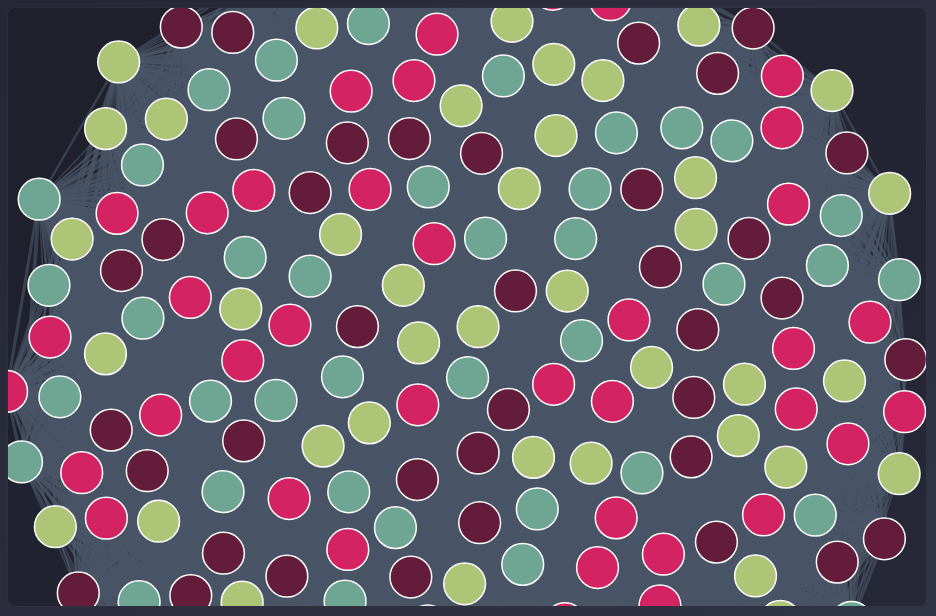
D3 v7 page, settled after 480 driven frames (8 s of simulated time); the page loaded 1 data file(s).


// ── dashboard.js
// D3 Network Graph Visualization
// Loads data from user similarity scores CSV

let selectedNodes = new Set();
let showLabels = true;
let currentLayout = 'force';

// Data structure
let graphData = {
  nodes: [],
  links: []
};

// Color scale for different groups - using intune color palette
// Using 4 colors: warm green, pink, teal, dark pink
const colorScale = d3.scaleOrdinal()
  .domain([1, 2, 3, 4])
  .range(['#AEC477', '#D42362', '#6eA593', '#631C3A']);

let svg, simulation, nodeElements, linkElements, labelElements;
let nodeCount = 0, baseRadius = 5, radiusMultiplier = 3; // Store for use in other functions

// Load and process CSV data
async function loadData() {
  try {
    // Load user similarity scores
    const similarityData = await d3.csv('Data/user_similarity_scores.csv');
    
    // Process data into nodes and links
    processData(similarityData);
    
    // Initialize graph
    initializeGraph();
  } catch (error) {
    console.error('Error loading data:', error);
    // Fallback to sample data if CSV loading fails
    useSampleData();
    initializeGraph();
  }
}

function processData(similarityData) {
  const nodeMap = new Map(); // id -> node
  const userSet = new Set();
  
  // First pass: collect all unique users
  similarityData.forEach(row => {
    const user1 = row.user_1;
    const user2 = row.user_2;
    userSet.add(user1);
    userSet.add(user2);
  });
  
  // Create nodes for each unique user
  let groupCounter = 1;
  userSet.forEach(userId => {
    // Cycle through 4 color groups
    const group = ((groupCounter - 1) % 4) + 1;
    groupCounter++;
    
    // Calculate node value based on number of connections (will update after processing links)
    nodeMap.set(userId, {
      id: userId,
      name: userId,
      group: group,
      value: 10, // Base value, will be updated
      connectionCount: 0
    });
  });
  
  // Second pass: create links and count connections
  similarityData.forEach(row => {
    const user1 = row.user_1;
    const user2 = row.user_2;
    const similarity = parseFloat(row.similarity_score);
    
    // Only include connections with similarity > 0 to reduce clutter
    if (similarity > 0) {
      // Increment connection counts
      if (nodeMap.has(user1)) {
        nodeMap.get(user1).connectionCount++;
      }
      if (nodeMap.has(user2)) {
        nodeMap.get(user2).connectionCount++;
      }
      
      // Add link between users
      graphData.links.push({
        source: user1,
        target: user2,
        value: similarity * 10, // Scale similarity for visualization
        similarity: similarity
      });
    }
  });
  
  // Update node values based on connection count
  nodeMap.forEach((node, userId) => {
    // Scale value based on connections (more connections = larger node)
    node.value = 8 + Math.min(node.connectionCount * 2, 20);
  });
  
  // Convert map to array
  graphData.nodes = Array.from(nodeMap.values());
  
  // Optional: Filter to show only users with at least one connection for cleaner visualization
  // Remove this filter if you want to show all users including isolated ones
  const connectedNodeIds = new Set();
  graphData.links.forEach(link => {
    const sourceId = typeof link.source === 'string' ? link.source : link.source.id;
    const targetId = typeof link.target === 'string' ? link.target : link.target.id;
    connectedNodeIds.add(sourceId);
    connectedNodeIds.add(targetId);
  });
  
  // Filter nodes to only show connected users (optional - comment out to show all)
  graphData.nodes = graphData.nodes.filter(node => connectedNodeIds.has(node.id));
  
  // Filter links to only include nodes we're showing
  const nodeIds = new Set(graphData.nodes.map(n => n.id));
  graphData.links = graphData.links.filter(link => {
    const sourceId = typeof link.source === 'string' ? link.source : link.source.id;
    const targetId = typeof link.target === 'string' ? link.target : link.target.id;
    return nodeIds.has(sourceId) && nodeIds.has(targetId);
  });
  
  console.log(`Loaded ${graphData.nodes.length} nodes and ${graphData.links.length} links`);
}

function useSampleData() {
  graphData = {
    nodes: [
      { id: 'U0001', name: 'User 1', group: 1, value: 15, connectionCount: 3 },
      { id: 'U0002', name: 'User 2', group: 2, value: 12, connectionCount: 2 },
      { id: 'U0003', name: 'User 3', group: 3, value: 18, connectionCount: 4 }
    ],
    links: [
      { source: 'U0001', target: 'U0002', value: 5, similarity: 0.5 }
    ]
  };
}

function initializeGraph() {
  const container = d3.select('#networkGraph');
  const width = container.node().getBoundingClientRect().width;
  const height = Math.max(600, window.innerHeight - 300);

  // Clear previous content
  container.selectAll('*').remove();

  // Create SVG
  svg = container
    .append('svg')
    .attr('width', width)
    .attr('height', height)
    .attr('viewBox', [0, 0, width, height])
    .style('background', 'transparent');

  // Create container for zoom/pan
  const g = svg.append('g');

  // Add zoom behavior
  const zoom = d3.zoom()
    .scaleExtent([0.1, 4])
    .on('zoom', (event) => {
      g.attr('transform', event.transform);
    });

  svg.call(zoom);

  // Create links
  linkElements = g.append('g')
    .attr('class', 'links')
    .selectAll('line')
    .data(graphData.links)
    .enter()
    .append('line')
    .attr('stroke', '#6eA593')
    .attr('stroke-width', d => Math.sqrt(d.value) * 1.5)
    .attr('stroke-opacity', d => Math.min(0.3 + d.similarity * 0.5, 0.7));

  // Create nodes - adjust size based on total node count
  nodeCount = graphData.nodes.length;
  baseRadius = nodeCount > 1000 ? 3 : (nodeCount > 500 ? 4 : 5);
  radiusMultiplier = nodeCount > 1000 ? 2 : (nodeCount > 500 ? 2.5 : 3);
  
  nodeElements = g.append('g')
    .attr('class', 'nodes')
    .selectAll('circle')
    .data(graphData.nodes)
    .enter()
    .append('circle')
    .attr('r', d => Math.sqrt(d.value) * radiusMultiplier + baseRadius)
    .attr('fill', d => colorScale(d.group))
    .attr('stroke', '#FFFFFF')
    .attr('stroke-width', nodeCount > 1000 ? 1 : 1.5)
    .style('cursor', 'pointer')
    .call(drag(simulation))
    .on('click', function(event, d) {
      event.stopPropagation();
      toggleNodeSelection(d.id);
    })
    .on('mouseover', function(event, d) {
      const hoverRadius = Math.sqrt(d.value) * radiusMultiplier + baseRadius + 3;
      d3.select(this)
        .attr('stroke-width', nodeCount > 1000 ? 2 : 3)
        .attr('r', hoverRadius);
      
      // Show tooltip
      showTooltip(event, d);
    })
    .on('mouseout', function(event, d) {
      if (!selectedNodes.has(d.id)) {
        const normalRadius = Math.sqrt(d.value) * radiusMultiplier + baseRadius;
        d3.select(this)
          .attr('stroke-width', nodeCount > 1000 ? 1 : 1.5)
          .attr('r', normalRadius);
      }
      hideTooltip();
    });

  // Create labels - only show for smaller graphs or when zoomed in
  const showAllLabels = nodeCount < 200; // Only show all labels if less than 200 nodes
  
  labelElements = g.append('g')
    .attr('class', 'labels')
    .selectAll('text')
    .data(graphData.nodes)
    .enter()
    .append('text')
    .text(d => d.name)
    .attr('font-size', nodeCount > 1000 ? '9px' : (nodeCount > 500 ? '10px' : '11px'))
    .attr('fill', '#FFFFFF')
    .attr('text-anchor', 'middle')
    .attr('dy', d => Math.sqrt(d.value) * radiusMultiplier + baseRadius + 15)
    .style('pointer-events', 'none')
    .style('opacity', showLabels && showAllLabels ? 1 : 0);

  // Initialize force simulation
  updateSimulation();

  // Update stats
  updateStats();
}

function updateSimulation() {
  if (currentLayout === 'force') {
    // Adjust force parameters based on number of nodes for better performance
    const nodeCount = graphData.nodes.length;
    const chargeStrength = nodeCount > 1000 ? -200 : (nodeCount > 500 ? -300 : -400);
    const linkDistance = nodeCount > 1000 ? 100 : (nodeCount > 500 ? 120 : 150);
    
    simulation = d3.forceSimulation(graphData.nodes)
      .force('link', d3.forceLink(graphData.links)
        .id(d => d.id)
        .distance(d => linkDistance - d.value * 2))
      .force('charge', d3.forceManyBody().strength(chargeStrength))
      .force('center', d3.forceCenter(
        d3.select('#networkGraph').node().getBoundingClientRect().width / 2,
        d3.select('#networkGraph').node().getBoundingClientRect().height / 2
      ))
      .force('collision', d3.forceCollide().radius(d => Math.sqrt(d.value) * 3 + 10))
      .alphaDecay(0.02); // Slower decay for larger graphs

    simulation.on('tick', () => {
      linkElements
        .attr('x1', d => {
          const source = typeof d.source === 'string' ? graphData.nodes.find(n => n.id === d.source) : d.source;
          return source.x;
        })
        .attr('y1', d => {
          const source = typeof d.source === 'string' ? graphData.nodes.find(n => n.id === d.source) : d.source;
          return source.y;
        })
        .attr('x2', d => {
          const target = typeof d.target === 'string' ? graphData.nodes.find(n => n.id === d.target) : d.target;
          return target.x;
        })
        .attr('y2', d => {
          const target = typeof d.target === 'string' ? graphData.nodes.find(n => n.id === d.target) : d.target;
          return target.y;
        });

      nodeElements
        .attr('cx', d => d.x)
        .attr('cy', d => d.y);

      labelElements
        .attr('x', d => d.x)
        .attr('y', d => d.y);
    });
  } else if (currentLayout === 'circular') {
    const radius = Math.min(
      d3.select('#networkGraph').node().getBoundingClientRect().width,
      d3.select('#networkGraph').node().getBoundingClientRect().height
    ) / 3;
    const angleStep = (2 * Math.PI) / graphData.nodes.length;

    graphData.nodes.forEach((node, i) => {
      node.fx = d3.select('#networkGraph').node().getBoundingClientRect().width / 2 + radius * Math.cos(i * angleStep);
      node.fy = d3.select('#networkGraph').node().getBoundingClientRect().height / 2 + radius * Math.sin(i * angleStep);
    });

    if (simulation) simulation.stop();
    updatePositions();
  } else if (currentLayout === 'grid') {
    const cols = Math.ceil(Math.sqrt(graphData.nodes.length));
    const spacing = 120;
    const startX = d3.select('#networkGraph').node().getBoundingClientRect().width / 2 - (cols - 1) * spacing / 2;
    const startY = d3.select('#networkGraph').node().getBoundingClientRect().height / 2 - (cols - 1) * spacing / 2;

    graphData.nodes.forEach((node, i) => {
      const row = Math.floor(i / cols);
      const col = i % cols;
      node.fx = startX + col * spacing;
      node.fy = startY + row * spacing;
    });

    if (simulation) simulation.stop();
    updatePositions();
  }
}

function updatePositions() {
  nodeElements
    .attr('cx', d => d.fx || d.x || 0)
    .attr('cy', d => d.fy || d.y || 0);

  labelElements
    .attr('x', d => d.fx || d.x || 0)
    .attr('y', d => d.fy || d.y || 0);

  linkElements
    .attr('x1', d => {
      const source = typeof d.source === 'string' ? graphData.nodes.find(n => n.id === d.source) : d.source;
      return source.fx || source.x || 0;
    })
    .attr('y1', d => {
      const source = typeof d.source === 'string' ? graphData.nodes.find(n => n.id === d.source) : d.source;
      return source.fy || source.y || 0;
    })
    .attr('x2', d => {
      const target = typeof d.target === 'string' ? graphData.nodes.find(n => n.id === d.target) : d.target;
      return target.fx || target.x || 0;
    })
    .attr('y2', d => {
      const target = typeof d.target === 'string' ? graphData.nodes.find(n => n.id === d.target) : d.target;
      return target.fy || target.y || 0;
    });
}

function drag(simulation) {
  function dragstarted(event) {
    if (!event.active) simulation.alphaTarget(0.3).restart();
    event.subject.fx = event.subject.x;
    event.subject.fy = event.subject.y;
  }

  function dragged(event) {
    event.subject.fx = event.x;
    event.subject.fy = event.y;
  }

  function dragended(event) {
    if (!event.active) simulation.alphaTarget(0);
    if (currentLayout !== 'force') {
      event.subject.fx = event.x;
      event.subject.fy = event.y;
    } else {
      event.subject.fx = null;
      event.subject.fy = null;
    }
  }

  return d3.drag()
    .on('start', dragstarted)
    .on('drag', dragged)
    .on('end', dragended);
}

function toggleNodeSelection(nodeId) {
  if (selectedNodes.has(nodeId)) {
    selectedNodes.delete(nodeId);
  } else {
    selectedNodes.add(nodeId);
  }
  updateNodeStyles();
  updateStats();
}

function updateNodeStyles() {
  // Use the global variables set during initialization
  nodeElements
    .attr('stroke-width', d => selectedNodes.has(d.id) ? (nodeCount > 1000 ? 2 : 3) : (nodeCount > 1000 ? 1 : 1.5))
    .attr('stroke', d => selectedNodes.has(d.id) ? '#AEC477' : '#FFFFFF')
    .attr('r', d => {
      const normalRadius = Math.sqrt(d.value) * radiusMultiplier + baseRadius;
      return selectedNodes.has(d.id) ? normalRadius + 3 : normalRadius;
    });
}

function showTooltip(event, d) {
  const tooltip = d3.select('body').selectAll('.tooltip').data([0]);
  
  tooltip.enter()
    .append('div')
    .attr('class', 'tooltip')
    .merge(tooltip)
    .style('opacity', 1)
    .style('left', (event.pageX + 10) + 'px')
    .style('top', (event.pageY - 10) + 'px')
    .html(`
      <strong>${d.name}</strong><br>
      Group: ${d.group}<br>
      Connections: ${d.connectionCount || 0}<br>
      Value: ${d.value.toFixed(1)}
    `);
}

function hideTooltip() {
  d3.selectAll('.tooltip').style('opacity', 0);
}

function updateStats() {
  document.getElementById('nodeCount').textContent = graphData.nodes.length;
  document.getElementById('linkCount').textContent = graphData.links.length;
  document.getElementById('selectedCount').textContent = selectedNodes.size;
}

// Event listeners
document.addEventListener('DOMContentLoaded', () => {
  // Load data and initialize
  loadData();

  document.getElementById('resetView').addEventListener('click', () => {
    selectedNodes.clear();
    updateNodeStyles();
    updateStats();
    
    // Reset zoom
    if (svg) {
      svg.transition()
        .duration(750)
        .call(d3.zoom().transform, d3.zoomIdentity);
    }
    
    // Reset positions for non-force layouts
    if (currentLayout !== 'force') {
      graphData.nodes.forEach(node => {
        node.fx = null;
        node.fy = null;
      });
      updateSimulation();
    }
  });

  document.getElementById('toggleLabels').addEventListener('click', () => {
    showLabels = !showLabels;
    if (labelElements) {
      labelElements.style('opacity', showLabels ? 1 : 0);
    }
  });

  document.getElementById('layoutSelect').addEventListener('change', (e) => {
    currentLayout = e.target.value;
    graphData.nodes.forEach(node => {
      if (currentLayout === 'force') {
        node.fx = null;
        node.fy = null;
      }
    });
    updateSimulation();
  });

  // Handle window resize
  window.addEventListener('resize', () => {
    if (svg) {
      const width = d3.select('#networkGraph').node().getBoundingClientRect().width;
      const height = Math.max(600, window.innerHeight - 300);
      svg.attr('width', width).attr('height', height);
      updateSimulation();
    }
  });
});


### data: Data/user_similarity_scores.csv
user_1, user_2, similarity_score
U0001, U0002, 0.111
U0001, U0003, 0.25
U0001, U0004, 0.0
U0001, U0005, 0.429
U0001, U0006, 0.25
U0001, U0007, 0.111
U0001, U0008, 0.111
U0001, U0009, 0.25
U0001, U0010, 0.429
U0001, U0011, 0.25
U0001, U0012, 0.25
U0001, U0013, 0.0
U0001, U0014, 0.25
U0001, U0015, 0.25
U0001, U0016, 0.25
U0001, U0017, 0.111
U0001, U0018, 0.0
U0001, U0019, 0.25
U0001, U0020, 0.0
U0001, U0021, 0.25
U0001, U0022, 0.25
U0001, U0023, 0.111
U0001, U0024, 0.25
U0001, U0025, 0.111
U0001, U0026, 0.25
U0001, U0027, 0.111
U0001, U0028, 0.429
U0001, U0029, 0.0
U0001, U0030, 0.111
U0001, U0031, 0.25
U0001, U0032, 0.111
U0001, U0033, 0.0
U0001, U0034, 0.111
U0001, U0035, 0.25
U0001, U0036, 0.111
U0001, U0037, 0.0
U0001, U0038, 0.25
U0001, U0039, 0.111
U0001, U0040, 0.111
U0001, U0041, 0.0
U0001, U0042, 0.25
U0001, U0043, 0.111
U0001, U0044, 0.111
U0001, U0045, 0.111
U0001, U0046, 0.25
U0001, U0047, 0.25
U0001, U0048, 0.25
U0001, U0049, 0.0
U0001, U0050, 0.111
U0001, U0051, 0.25
U0001, U0052, 0.0
U0001, U0053, 0.111
U0001, U0054, 0.111
U0001, U0055, 0.111
U0001, U0056, 0.25
U0001, U0057, 0.429
U0001, U0058, 0.111
U0001, U0059, 0.25
U0001, U0060, 0.111
U0001, U0061, 0.111
... 19,840 more rows